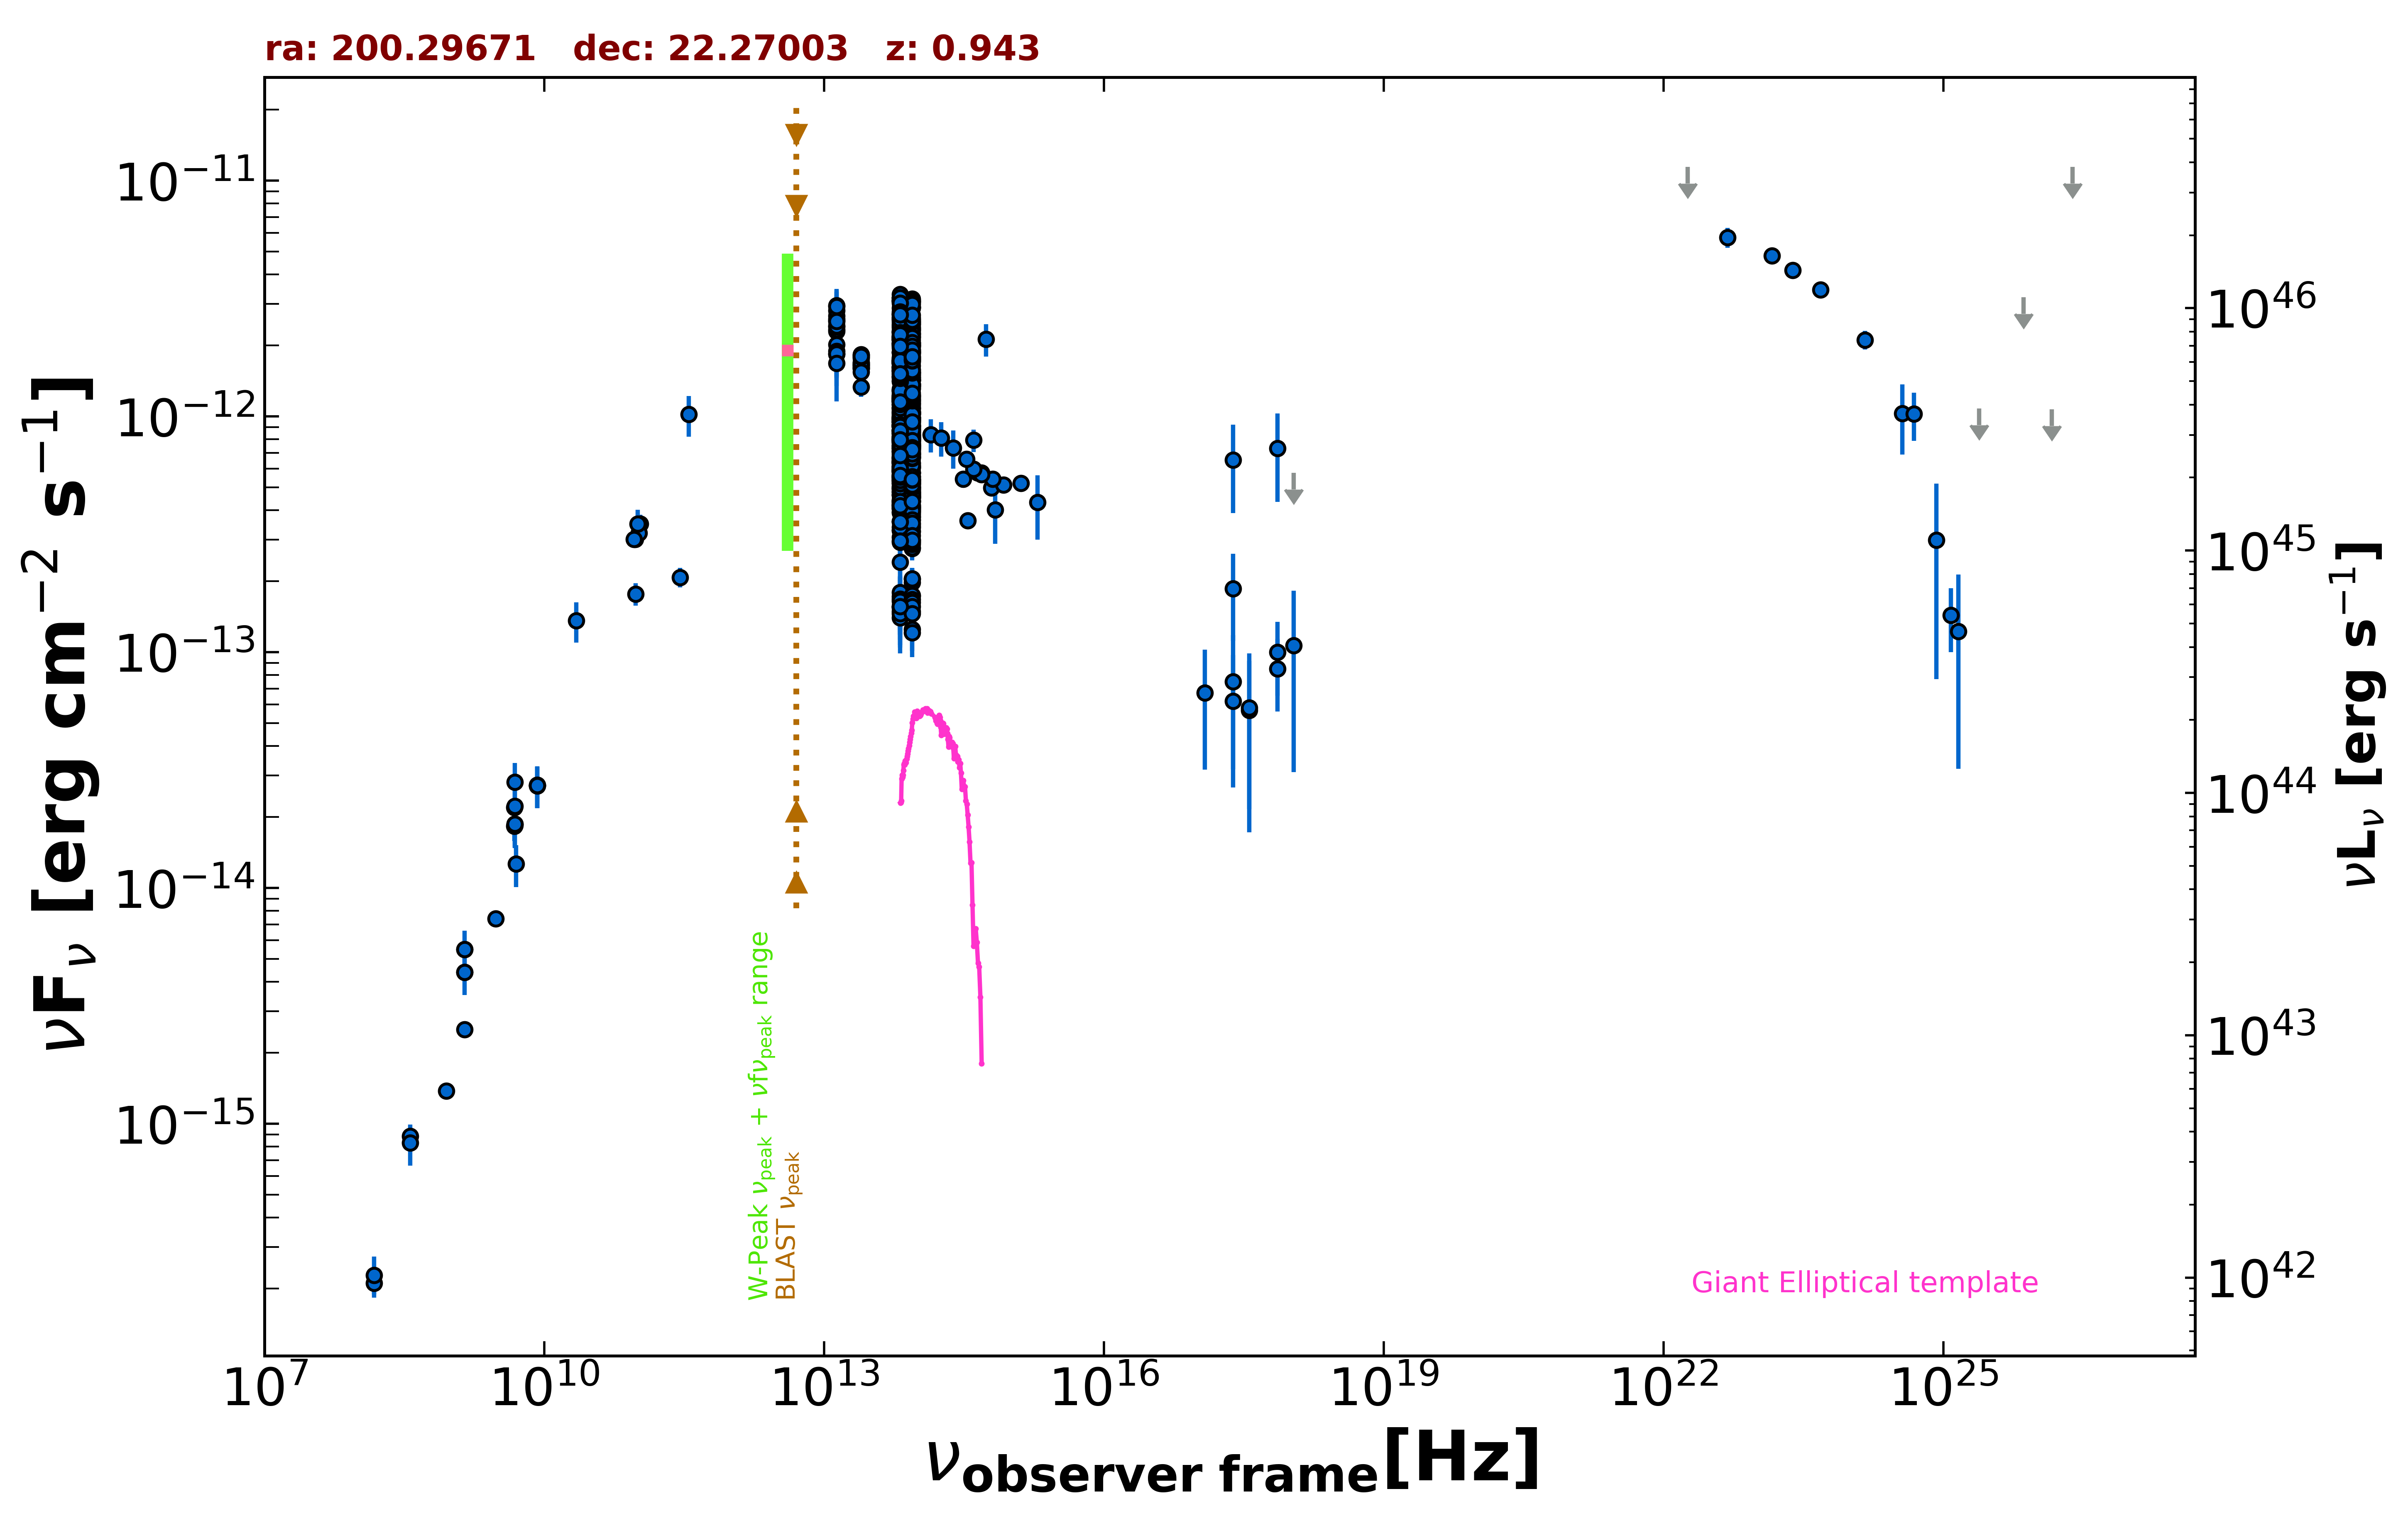

The file beside this chart, header and first rows:
freq., flux, err_flux, MJD_start, MJD_end, flag, catalog, reference
1.400e+09, 5.490e-15, 2.000e-18, 55000, 55000, , FIRST, White et al. 1997  ApJ  475 479
1.400e+09, 4.389e-15, 1.320e-16, 55000, 55000, , NVSS, Condon et al. 1998  AJ  115  1693
8.870e+08, 1.378e-15, 1.015e-16, 55000, 55000, , RACS, Hale et al. 2021  PASA  38  e058
3.000e+09, 7.423e-15, 4.550e-17, 55000, 55000, , VLASSQL, Gordon et al. 2021  ApJS  255  30
2.418e+17, 6.552e-13, 2.663e-13, 55000, 55000, , XMMSL2, Saxton et al. 2008  A&A  480  611
7.253e+17, 7.313e-13, 2.975e-13, 55000, 55000, , XMMSL2, Saxton et al. 2008  A&A  480  611
2.418e+17, 1.864e-13, 7.485e-14, 55000, 55000, , RASS, Boller et al. 2016  A&A  103  1
2.418e+17, 6.195e-14, 3.529e-14, 53927, 57256, , 1OUSX, Giommi et al. in preparation
1.209e+17, 6.716e-14, 3.545e-14, 53927, 57256, , 1OUSX, Giommi et al. in preparation
3.627e+17, 5.673e-14, 3.511e-14, 53927, 57256, , 1OUSX, Giommi et al. in preparation
7.253e+17, 8.504e-14, 2.894e-14, 53927, 57256, , 1OUSX, Giommi et al. in preparation
1.088e+18, 5.765e-13, 0.000e+00, 53927, 57256, UL, 1OUSX, Giommi et al. in preparation
1.500e+08, 2.106e-16, 2.160e-17, 55000, 55000, , TGSS150, Intema et al. 2017  A&A  598  A781
8.400e+09, 2.718e-14, 0.000e+00, 55000, 55000, , CRATES, Healey et al. 2007  ApJS  171  61
4.800e+09, 2.198e-14, 1.965e-15, 55000, 55000, , GB6, Gregory et al. 1996  ApJS  103  427
4.800e+09, 1.829e-14, 2.450e-15, 55000, 55000, , GB87, Gregory et al. 1992  VizieR  VIII/14/j20…
4.850e+09, 1.867e-14, 0.000e+00, 55000, 55000, , NORTH20, White and Becker  1992  ApJS  79  331
1.400e+09, 2.506e-15, 0.000e+00, 55000, 55000, , NORTH20, White and Becker  1992  ApJS  79  331
3.650e+08, 8.870e-16, 0.000e+00, 55000, 55000, , NORTH20, White and Becker  1992  ApJS  79  331
9.435e+10, 3.019e-13, 1.890e-14, 56141, 56141, , ALMA, Bonato et al. 2019  MNRAS  485  1188
1.063e+11, 3.506e-13, 3.185e-14, 56141, 56141, , ALMA, Bonato et al. 2019  MNRAS  485  1188
1.035e+11, 3.208e-13, 2.070e-14, 56656, 56656, , ALMA, Bonato et al. 2019  MNRAS  485  1188
9.146e+10, 3.018e-13, 9.150e-15, 56656, 56656, , ALMA, Bonato et al. 2019  MNRAS  485  1188
2.850e+11, 2.080e-13, 1.995e-14, 57140, 57140, , ALMA, Bonato et al. 2019  MNRAS  485  1188
9.506e+10, 1.768e-13, 1.900e-14, 57140, 57140, , ALMA, Bonato et al. 2019  MNRAS  485  1188
1.000e+11, 3.498e-13, 5.295e-14, 55000, 55000, , PCCS2100, GHz The Planck Collaboration 2018  A&A  …
3.530e+11, 1.023e-12, 2.006e-13, 55000, 55000, , PCCS2353, GHz The Planck Collaboration 2018  A&A  …
1.389e+14, 8.389e-13, 1.342e-13, 55000, 55000, , 2MASS, Skrutskie et al. 2006  AJ  131  1163
1.804e+14, 8.093e-13, 1.348e-13, 55000, 55000, , 2MASS, Skrutskie et al. 2006  AJ  131  1163
2.427e+14, 7.359e-13, 1.356e-13, 55000, 55000, , 2MASS, Skrutskie et al. 2006  AJ  131  1163
8.817e+13, 1.183e-12, 3.500e-15, 55000, 55000, , UNWISE, Schlafly et al. 2019  ApJS  240  30
6.517e+13, 1.278e-12, 5.000e-15, 55000, 55000, , UNWISE, Schlafly et al. 2019  ApJS  240  30
8.817e+13, 8.434e-13, 1.945e-14, 55000, 55000, , WISE, Wright et al. 2010  AJ  140  1868
6.517e+13, 1.031e-12, 2.300e-14, 55000, 55000, , WISE, Wright et al. 2010  AJ  140  1868
2.498e+13, 1.672e-12, 5.050e-14, 55000, 55000, , WISE, Wright et al. 2010  AJ  140  1868
1.363e+13, 2.299e-12, 1.545e-13, 55000, 55000, , WISE, Wright et al. 2010  AJ  140  1868
8.817e+13, 1.088e-12, 4.450e-14, 57024, 57024, , NEOWISE, Mainzer et al. 2014  ApJ  792  30
6.517e+13, 1.193e-12, 5.200e-14, 57024, 57024, , NEOWISE, Mainzer et al. 2014  ApJ  792  30
8.817e+13, 9.516e-13, 3.595e-14, 57024, 57024, , NEOWISE, Mainzer et al. 2014  ApJ  792  30
6.517e+13, 1.127e-12, 4.550e-14, 57024, 57024, , NEOWISE, Mainzer et al. 2014  ApJ  792  30
8.817e+13, 9.071e-13, 3.760e-14, 57024, 57024, , NEOWISE, Mainzer et al. 2014  ApJ  792  30
6.517e+13, 9.742e-13, 4.390e-14, 57024, 57024, , NEOWISE, Mainzer et al. 2014  ApJ  792  30
8.817e+13, 1.037e-12, 3.935e-14, 57024, 57024, , NEOWISE, Mainzer et al. 2014  ApJ  792  30
6.517e+13, 1.168e-12, 5.300e-14, 57024, 57024, , NEOWISE, Mainzer et al. 2014  ApJ  792  30
8.817e+13, 9.257e-13, 4.950e-14, 57024, 57024, , NEOWISE, Mainzer et al. 2014  ApJ  792  30
6.517e+13, 1.091e-12, 4.900e-14, 57024, 57024, , NEOWISE, Mainzer et al. 2014  ApJ  792  30
8.817e+13, 1.037e-12, 3.750e-14, 57024, 57024, , NEOWISE, Mainzer et al. 2014  ApJ  792  30
6.517e+13, 1.165e-12, 4.600e-14, 57024, 57024, , NEOWISE, Mainzer et al. 2014  ApJ  792  30
8.817e+13, 9.189e-13, 3.390e-14, 57024, 57024, , NEOWISE, Mainzer et al. 2014  ApJ  792  30
6.517e+13, 9.494e-13, 4.370e-14, 57024, 57024, , NEOWISE, Mainzer et al. 2014  ApJ  792  30
8.817e+13, 8.955e-13, 3.380e-14, 57024, 57024, , NEOWISE, Mainzer et al. 2014  ApJ  792  30
6.517e+13, 9.218e-13, 5.010e-14, 57024, 57024, , NEOWISE, Mainzer et al. 2014  ApJ  792  30
8.817e+13, 9.640e-13, 3.825e-14, 57024, 57024, , NEOWISE, Mainzer et al. 2014  ApJ  792  30
6.517e+13, 9.914e-13, 4.465e-14, 57024, 57024, , NEOWISE, Mainzer et al. 2014  ApJ  792  30
8.817e+13, 8.856e-13, 3.510e-14, 57024, 57024, , NEOWISE, Mainzer et al. 2014  ApJ  792  30
6.517e+13, 9.477e-13, 4.540e-14, 57024, 57024, , NEOWISE, Mainzer et al. 2014  ApJ  792  30
8.817e+13, 1.430e-12, 4.450e-14, 57556, 57556, , NEOWISE, Mainzer et al. 2014  ApJ  792  30
6.517e+13, 1.712e-12, 5.850e-14, 57556, 57556, , NEOWISE, Mainzer et al. 2014  ApJ  792  30
8.817e+13, 1.432e-12, 4.600e-14, 57557, 57557, , NEOWISE, Mainzer et al. 2014  ApJ  792  30
6.517e+13, 1.750e-12, 6.100e-14, 57557, 57557, , NEOWISE, Mainzer et al. 2014  ApJ  792  30
... 655 more rows
